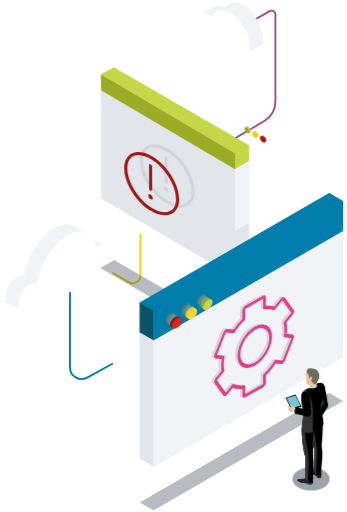
t = 0.00 s
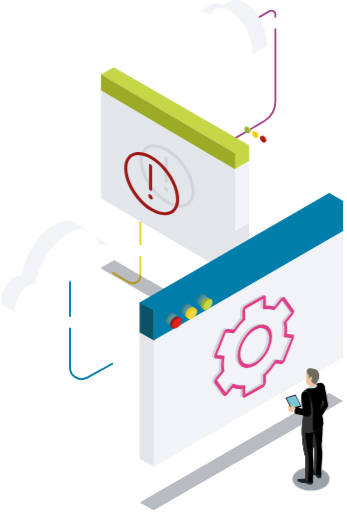
t = 0.35 s
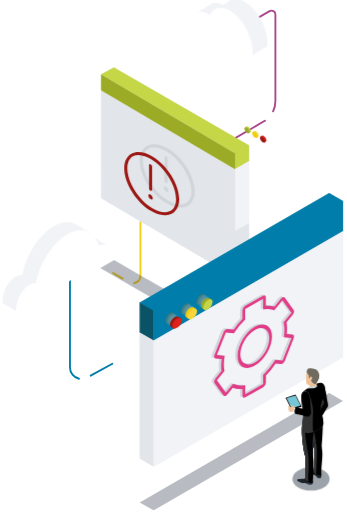
t = 0.64 s
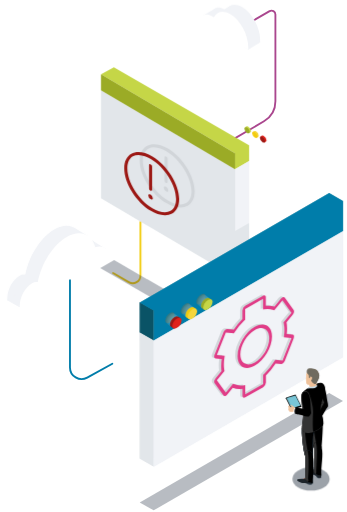
t = 1.00 s
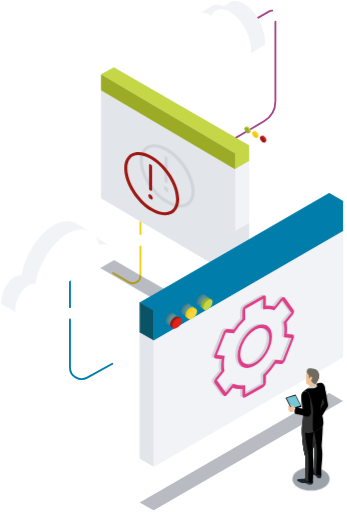
t = 1.37 s
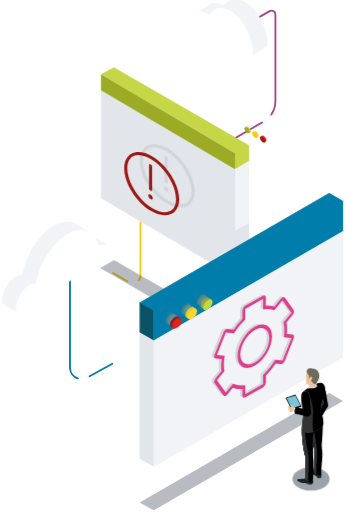
t = 1.70 s

The animated SVG that drew these frames (rendered in a browser with its animation timeline set to each time). Animation: 16 CSS @keyframes rules; one cycle of 2.00 s, repeats indefinitely.

<svg id="el_d91csjsvk" data-name="Layer 1" xmlns="http://www.w3.org/2000/svg" xmlns:xlink="http://www.w3.org/1999/xlink" viewBox="0 0 280 413"><style>@-webkit-keyframes kf_el_IDphu1tzCu_an_ZAOkDeJMO{0%{-webkit-transform: translate(47.33499884605408px, 215.16950225830078px) scale(1, 1) translate(-47.33499884605408px, -215.16950225830078px);transform: translate(47.33499884605408px, 215.16950225830078px) scale(1, 1) translate(-47.33499884605408px, -215.16950225830078px);}23.33%{-webkit-transform: translate(47.33499884605408px, 215.16950225830078px) scale(1.1, 1.1) translate(-47.33499884605408px, -215.16950225830078px);transform: translate(47.33499884605408px, 215.16950225830078px) scale(1.1, 1.1) translate(-47.33499884605408px, -215.16950225830078px);}48.33%{-webkit-transform: translate(47.33499884605408px, 215.16950225830078px) scale(0.95, 0.95) translate(-47.33499884605408px, -215.16950225830078px);transform: translate(47.33499884605408px, 215.16950225830078px) scale(0.95, 0.95) translate(-47.33499884605408px, -215.16950225830078px);}73.33%{-webkit-transform: translate(47.33499884605408px, 215.16950225830078px) scale(1.1, 1.1) translate(-47.33499884605408px, -215.16950225830078px);transform: translate(47.33499884605408px, 215.16950225830078px) scale(1.1, 1.1) translate(-47.33499884605408px, -215.16950225830078px);}100%{-webkit-transform: translate(47.33499884605408px, 215.16950225830078px) scale(1, 1) translate(-47.33499884605408px, -215.16950225830078px);transform: translate(47.33499884605408px, 215.16950225830078px) scale(1, 1) translate(-47.33499884605408px, -215.16950225830078px);}}@keyframes kf_el_IDphu1tzCu_an_ZAOkDeJMO{0%{-webkit-transform: translate(47.33499884605408px, 215.16950225830078px) scale(1, 1) translate(-47.33499884605408px, -215.16950225830078px);transform: translate(47.33499884605408px, 215.16950225830078px) scale(1, 1) translate(-47.33499884605408px, -215.16950225830078px);}23.33%{-webkit-transform: translate(47.33499884605408px, 215.16950225830078px) scale(1.1, 1.1) translate(-47.33499884605408px, -215.16950225830078px);transform: translate(47.33499884605408px, 215.16950225830078px) scale(1.1, 1.1) translate(-47.33499884605408px, -215.16950225830078px);}48.33%{-webkit-transform: translate(47.33499884605408px, 215.16950225830078px) scale(0.95, 0.95) translate(-47.33499884605408px, -215.16950225830078px);transform: translate(47.33499884605408px, 215.16950225830078px) scale(0.95, 0.95) translate(-47.33499884605408px, -215.16950225830078px);}73.33%{-webkit-transform: translate(47.33499884605408px, 215.16950225830078px) scale(1.1, 1.1) translate(-47.33499884605408px, -215.16950225830078px);transform: translate(47.33499884605408px, 215.16950225830078px) scale(1.1, 1.1) translate(-47.33499884605408px, -215.16950225830078px);}100%{-webkit-transform: translate(47.33499884605408px, 215.16950225830078px) scale(1, 1) translate(-47.33499884605408px, -215.16950225830078px);transform: translate(47.33499884605408px, 215.16950225830078px) scale(1, 1) translate(-47.33499884605408px, -215.16950225830078px);}}@-webkit-keyframes kf_el_Jnzlhq8z3c_an_ZgqFo_p0R{0%{-webkit-transform: translate(185.39900970458984px, 21.820752143859863px) scale(1, 1) translate(-185.39900970458984px, -21.820752143859863px);transform: translate(185.39900970458984px, 21.820752143859863px) scale(1, 1) translate(-185.39900970458984px, -21.820752143859863px);}26.67%{-webkit-transform: translate(185.39900970458984px, 21.820752143859863px) scale(1.15, 1.15) translate(-185.39900970458984px, -21.820752143859863px);transform: translate(185.39900970458984px, 21.820752143859863px) scale(1.15, 1.15) translate(-185.39900970458984px, -21.820752143859863px);}53.33%{-webkit-transform: translate(185.39900970458984px, 21.820752143859863px) scale(0.9, 0.9) translate(-185.39900970458984px, -21.820752143859863px);transform: translate(185.39900970458984px, 21.820752143859863px) scale(0.9, 0.9) translate(-185.39900970458984px, -21.820752143859863px);}80%{-webkit-transform: translate(185.39900970458984px, 21.820752143859863px) scale(1.15, 1.15) translate(-185.39900970458984px, -21.820752143859863px);transform: translate(185.39900970458984px, 21.820752143859863px) scale(1.15, 1.15) translate(-185.39900970458984px, -21.820752143859863px);}100%{-webkit-transform: translate(185.39900970458984px, 21.820752143859863px) scale(1, 1) translate(-185.39900970458984px, -21.820752143859863px);transform: translate(185.39900970458984px, 21.820752143859863px) scale(1, 1) translate(-185.39900970458984px, -21.820752143859863px);}}@keyframes kf_el_Jnzlhq8z3c_an_ZgqFo_p0R{0%{-webkit-transform: translate(185.39900970458984px, 21.820752143859863px) scale(1, 1) translate(-185.39900970458984px, -21.820752143859863px);transform: translate(185.39900970458984px, 21.820752143859863px) scale(1, 1) translate(-185.39900970458984px, -21.820752143859863px);}26.67%{-webkit-transform: translate(185.39900970458984px, 21.820752143859863px) scale(1.15, 1.15) translate(-185.39900970458984px, -21.820752143859863px);transform: translate(185.39900970458984px, 21.820752143859863px) scale(1.15, 1.15) translate(-185.39900970458984px, -21.820752143859863px);}53.33%{-webkit-transform: translate(185.39900970458984px, 21.820752143859863px) scale(0.9, 0.9) translate(-185.39900970458984px, -21.820752143859863px);transform: translate(185.39900970458984px, 21.820752143859863px) scale(0.9, 0.9) translate(-185.39900970458984px, -21.820752143859863px);}80%{-webkit-transform: translate(185.39900970458984px, 21.820752143859863px) scale(1.15, 1.15) translate(-185.39900970458984px, -21.820752143859863px);transform: translate(185.39900970458984px, 21.820752143859863px) scale(1.15, 1.15) translate(-185.39900970458984px, -21.820752143859863px);}100%{-webkit-transform: translate(185.39900970458984px, 21.820752143859863px) scale(1, 1) translate(-185.39900970458984px, -21.820752143859863px);transform: translate(185.39900970458984px, 21.820752143859863px) scale(1, 1) translate(-185.39900970458984px, -21.820752143859863px);}}@-webkit-keyframes kf_el_9WPas5xQF2_an_E23ewH97Jm{0%{stroke-dasharray: 112.9, 10;}100%{stroke-dasharray: 112.9, 10;}}@keyframes kf_el_9WPas5xQF2_an_E23ewH97Jm{0%{stroke-dasharray: 112.9, 10;}100%{stroke-dasharray: 112.9, 10;}}@-webkit-keyframes kf_el_9WPas5xQF2_an_YXnOOiQga{0%{stroke-dashoffset: 112.9;}50%{stroke-dashoffset: 0;}100%{stroke-dashoffset: -112.9;}}@keyframes kf_el_9WPas5xQF2_an_YXnOOiQga{0%{stroke-dashoffset: 112.9;}50%{stroke-dashoffset: 0;}100%{stroke-dashoffset: -112.9;}}@-webkit-keyframes kf_el_2SGf0IDbcdg_an_TOg1XUmrDb{0%{stroke-dasharray: 70.94, 10;}100%{stroke-dasharray: 70.94, 10;}}@keyframes kf_el_2SGf0IDbcdg_an_TOg1XUmrDb{0%{stroke-dasharray: 70.94, 10;}100%{stroke-dasharray: 70.94, 10;}}@-webkit-keyframes kf_el_2SGf0IDbcdg_an_SYvPDXMti{0%{stroke-dashoffset: -70.94;}50%{stroke-dashoffset: 0;}100%{stroke-dashoffset: 70.94;}}@keyframes kf_el_2SGf0IDbcdg_an_SYvPDXMti{0%{stroke-dashoffset: -70.94;}50%{stroke-dashoffset: 0;}100%{stroke-dashoffset: 70.94;}}@-webkit-keyframes kf_el_WRhbFKUkyU_an_ZCuptN8evm{0%{stroke-dasharray: 160.65, 10;}100%{stroke-dasharray: 160.65, 10;}}@keyframes kf_el_WRhbFKUkyU_an_ZCuptN8evm{0%{stroke-dasharray: 160.65, 10;}100%{stroke-dasharray: 160.65, 10;}}@-webkit-keyframes kf_el_WRhbFKUkyU_an_B5VuCFKQe{0%{stroke-dashoffset: 160.65;}50%{stroke-dashoffset: 0;}100%{stroke-dashoffset: -160.65;}}@keyframes kf_el_WRhbFKUkyU_an_B5VuCFKQe{0%{stroke-dashoffset: 160.65;}50%{stroke-dashoffset: 0;}100%{stroke-dashoffset: -160.65;}}#el_d91csjsvk *{-webkit-animation-duration: 2s;animation-duration: 2s;-webkit-animation-iteration-count: infinite;animation-iteration-count: infinite;-webkit-animation-timing-function: cubic-bezier(0, 0, 1, 1);animation-timing-function: cubic-bezier(0, 0, 1, 1);}#el_XnBUA4w0j8{fill: none;stroke: #fff;stroke-opacity: 0.25;stroke-width: 1.5px;}#el_WRhbFKUkyU{fill: none;stroke: #aa468e;stroke-linecap: round;stroke-width: 1.5px;-webkit-animation-fill-mode: backwards, backwards;animation-fill-mode: backwards, backwards;stroke-dashoffset: 160.65;-webkit-animation-name: kf_el_WRhbFKUkyU_an_B5VuCFKQe, kf_el_WRhbFKUkyU_an_ZCuptN8evm;animation-name: kf_el_WRhbFKUkyU_an_B5VuCFKQe, kf_el_WRhbFKUkyU_an_ZCuptN8evm;-webkit-animation-timing-function: cubic-bezier(0.42, 0, 0.58, 1), cubic-bezier(0, 0, 1, 1);animation-timing-function: cubic-bezier(0.42, 0, 0.58, 1), cubic-bezier(0, 0, 1, 1);stroke-dasharray: 160.65, 10;}#el_avyYnonKdU{fill: #263243;fill-opacity: 0.6499999761581421;opacity: 0.5;isolation: isolate;}#el_9WPas5xQF2{fill: none;stroke: #007daa;stroke-linecap: round;stroke-width: 1.5px;-webkit-animation-fill-mode: backwards, backwards;animation-fill-mode: backwards, backwards;stroke-dashoffset: 112.9;-webkit-animation-name: kf_el_9WPas5xQF2_an_YXnOOiQga, kf_el_9WPas5xQF2_an_E23ewH97Jm;animation-name: kf_el_9WPas5xQF2_an_YXnOOiQga, kf_el_9WPas5xQF2_an_E23ewH97Jm;-webkit-animation-timing-function: cubic-bezier(0.42, 0, 0.58, 1), cubic-bezier(0, 0, 1, 1);animation-timing-function: cubic-bezier(0.42, 0, 0.58, 1), cubic-bezier(0, 0, 1, 1);stroke-dasharray: 112.9, 10;}#el_YNPHii8Rp2{fill: #f1f3f7;}#el_97SwEaGOOh{fill: #f1f3f7;}#el_oV72l-xmmh{fill: #f1f3f7;}#el_vw7twBQ-K6{fill: #fff;}#el_uDzJFunI-a{fill: #f1f3f7;}#el_Pk_1o45QQZ{fill: #f1f3f7;}#el_l5YQLlJ8QP{fill: #f1f3f7;}#el_dYZq7ORkoO{fill: #f1f3f7;}#el_Z-GdGDtN8j{fill: #fff;}#el_4SzGSBBk7K4{fill: #263243;fill-opacity: 0.6499999761581421;opacity: 0.699999988079071;isolation: isolate;}#el_2SGf0IDbcdg{fill: none;stroke: #f3cc0d;stroke-linecap: round;stroke-width: 1.5px;-webkit-animation-fill-mode: backwards, backwards;animation-fill-mode: backwards, backwards;stroke-dashoffset: -70.94;-webkit-animation-name: kf_el_2SGf0IDbcdg_an_SYvPDXMti, kf_el_2SGf0IDbcdg_an_TOg1XUmrDb;animation-name: kf_el_2SGf0IDbcdg_an_SYvPDXMti, kf_el_2SGf0IDbcdg_an_TOg1XUmrDb;-webkit-animation-timing-function: cubic-bezier(0.42, 0, 0.58, 1), cubic-bezier(0, 0, 1, 1);animation-timing-function: cubic-bezier(0.42, 0, 0.58, 1), cubic-bezier(0, 0, 1, 1);stroke-dasharray: 70.94, 10;}#el_NPvpG8RMO8H{fill: #263243;fill-opacity: 0.6499999761581421;opacity: 0.5;isolation: isolate;}#el_SVVa7_O0MuX{fill: #e0221c;}#el_ur0Lck2sSlp{fill: #9c1814;}#el_28nxsUEfBoT{fill: #f5d63d;}#el__Gpei0meJ9u{fill: #f3cc0d;}#el_RKVaFwsByop{fill: #c5d647;}#el_Rh8fbN5-iVa{fill: #9bab26;}#el_a4Megdy9d9Q{fill: #e2e6ea;}#el_kJd6iletFV2{fill: #c5d647;}#el_gxA8wcyO7nT{fill: #9bab26;}#el_PiTIalmANVs{fill: #f1f3f7;}#el_KLiXiV6bJm2{fill: #e2e6ea;}#el_NoLePumzH7K{fill: #d1d5d9;}#el_6h8sBtzk1iJ{fill: #d1d5d9;}#el_9Wm1cWcnj61{fill: #9c1814;}#el_M1ktjhn4voL{fill: #9c1814;}#el_QJ6tHtPOb6W{fill: #367a84;}#el_LDniY7YwaDp{fill: #e2e6ea;}#el__aFX9xmhRKG{fill: #459ba8;}#el_P5IslGQHvG9{fill: #f1f3f7;}#el_UzI_I80CJsZ{fill: #0a5366;}#el_cqXl9M5gKUl{fill: #e2e6ea;}#el_sYZYQqX4cmU{fill: #007daa;}#el_GeiTmlsnVv-{fill: #f1f3f7;}#el__5arYeMZ8v8{fill: #367a84;}#el_l_JUi7wvABX{fill: url(#radial-gradient);}#el_PZiuTyCpcVe{fill: #9c1814;}#el_Mxe_iuQ529y{fill: #e0221c;}#el_OSAXYWjwVgc{fill: #367a84;}#el_40h4Zv5p6MI{fill: url(#radial-gradient-2);}#el_2ebZzQb1AlQ{fill: #f3cc0d;}#el_KkGSgGWf4N0{fill: #f5d63d;}#el_jOrUxwRbXwV{fill: #367a84;}#el_rkXzWhk5fJz{fill: url(#radial-gradient-3);}#el_WW4RTSBnE_E{fill: #9bab26;}#el_fVXw6GU7HW8{fill: #c5d647;}#el_aMLc28FWaXM{fill: #efc29b;fill-rule: evenodd;}#el_9P250nXRqQW{fill: #efc29b;fill-rule: evenodd;}#el_-5J-YPv2mUK{fill: #78c5d6;}#el_GWbwo0pJBwN{fill: #efc29b;fill-rule: evenodd;}#el_MLT_C6s8u8k{fill: #efc29b;fill-rule: evenodd;}#el_ewAQrkpQ6Mw{fill: #efc29b;fill-rule: evenodd;}#el_qN_SuyX066J{fill: #efc29b;fill-rule: evenodd;}#el_tb1QO3-LUCe{fill: #efc29b;fill-rule: evenodd;}#el_SJTtRG086Gr{fill: #efc29b;fill-rule: evenodd;}#el_JgO7vAHOJVU{fill: #efc29b;fill-rule: evenodd;}#el_Wlb-_bLPgzn{fill: #efc29b;fill-rule: evenodd;}#el_yu4EGYEFznA{fill: #efc29b;fill-rule: evenodd;}#el_34kcs70xlqd{fill: #efc29b;fill-rule: evenodd;}#el_WPsvMcsAkTl{fill: #efc29b;fill-rule: evenodd;}#el_t6hTXUJ_h8o{fill: #efc29b;fill-rule: evenodd;}#el_dgQirW0DZiN{fill: #efc29b;fill-rule: evenodd;}#el_JcMNTWdq0uC{fill: #efc29b;fill-rule: evenodd;}#el_3Pxr24_CLwR{fill: #efc29b;fill-rule: evenodd;}#el_uOHttz9aMVo{fill: #efc29b;fill-rule: evenodd;}#el_DCSR_C8mXdF{fill-rule: evenodd;}#el_DummibH7Yg7{fill: #333;fill-rule: evenodd;}#el_sgrgBugwFTI{fill-rule: evenodd;}#el_uiy4KbU583o{fill: #333;fill-rule: evenodd;}#el_RNuD56ReYUo{fill: #36444f;fill-rule: evenodd;}#el_PBTGGmRlCsB{fill: none;stroke: #1f1f21;}#el_HCQokeoY7UF{fill: #ff5817;fill-rule: evenodd;}#el_7LNJSpEIBBA{fill: #1c2329;fill-rule: evenodd;}#el_U_nxPxheYFT{fill: #36444f;fill-rule: evenodd;}#el_t_bSNVb5wcR{fill: none;stroke: #1f1f21;}#el_qYoeEGKRAQa{fill: #ff5817;fill-rule: evenodd;}#el_Uhw6PRaGHNL{fill: #1c2329;fill-rule: evenodd;}#el_FWqwITnWYWG{fill-rule: evenodd;}#el_Fsh1YmHtLRl{fill: #333;fill-rule: evenodd;}#el_tS-mtvvfULY{fill-rule: evenodd;}#el_ytLAYjIjOHg{fill: #333;fill-rule: evenodd;}#el_mmIfatpDkDT{fill: #283e4f;fill-rule: evenodd;}#el_XIpcbUiT4lF{fill: #283e4f;fill-rule: evenodd;}#el_s2nkG6adaIo{fill-rule: evenodd;}#el_SMRIhCtp0jk{fill: #333;fill-rule: evenodd;}#el_Q3dAnrECfmq{fill: #283e4f;fill-rule: evenodd;}#el_Vx5pkkmhsQJ{fill-rule: evenodd;}#el_F1ACVIG7EKy{fill: #333;fill-rule: evenodd;}#el_3PKqtx8UwEU{fill: #283e4f;fill-rule: evenodd;}#el_fL9GjuH1cXN{fill: none;stroke: #000;}#el_J9lZ_shqZZa{fill: #333;fill-rule: evenodd;}#el_4bCSZhnHVl7{fill-rule: evenodd;}#el_V2Zt3K9HdB9{fill: #333;fill-rule: evenodd;}#el_2xNiS1SSmvE{fill: #efc29b;fill-rule: evenodd;}#el_XQUDSpfHImk{fill: #efc29b;fill-rule: evenodd;}#el_0Xspfa14nbp{fill: #efc29b;fill-rule: evenodd;}#el__TBt-_nlcY0{fill: #efc29b;fill-rule: evenodd;}#el_gLuUJCduQoL{fill: #706b5f;fill-rule: evenodd;}#el_Ko38J66pDp2{fill: #c3d9e6;fill-rule: evenodd;}#el_Am2JOZzf8Mh{fill-rule: evenodd;}#el_w9ovxqttmLc{fill: #efc29b;fill-rule: evenodd;}#el_vYxBY6QtHbJ{fill: #efc29b;fill-rule: evenodd;}#el_GcBzQP388Z7{fill: #706b5f;fill-rule: evenodd;}#el_IkMEiLk6_bn{fill: #706b5f;fill-rule: evenodd;}#el_nkhx0HbX76N{fill: #706b5f;fill-rule: evenodd;}#el_4JbYzyZhU7w{fill-rule: evenodd;}#el_T68bnJUPiKM{fill: #fff;fill-rule: evenodd;}#el_3msZyYHdkbr{fill-rule: evenodd;}#el_l-ekJrIHpD1{fill: #d1d5d9;}#el_pn6kcS0nVz2{fill: #e13c87;}#el_pn6kcS0nVz2_an_Pmkec68_k{-webkit-transform: translate(205.04481506347656px, 279.5478057861328px) rotate(540deg) translate(-205.04481506347656px, -279.5478057861328px);transform: translate(205.04481506347656px, 279.5478057861328px) rotate(540deg) translate(-205.04481506347656px, -279.5478057861328px);}#el_Jnzlhq8z3c_an_ZgqFo_p0R{-webkit-animation-fill-mode: backwards;animation-fill-mode: backwards;-webkit-transform: translate(185.39900970458984px, 21.820752143859863px) scale(1, 1) translate(-185.39900970458984px, -21.820752143859863px);transform: translate(185.39900970458984px, 21.820752143859863px) scale(1, 1) translate(-185.39900970458984px, -21.820752143859863px);-webkit-animation-name: kf_el_Jnzlhq8z3c_an_ZgqFo_p0R;animation-name: kf_el_Jnzlhq8z3c_an_ZgqFo_p0R;-webkit-animation-timing-function: cubic-bezier(0.42, 0, 0.58, 1);animation-timing-function: cubic-bezier(0.42, 0, 0.58, 1);}#el_IDphu1tzCu_an_ZAOkDeJMO{-webkit-animation-fill-mode: backwards;animation-fill-mode: backwards;-webkit-transform: translate(47.33499884605408px, 215.16950225830078px) scale(1, 1) translate(-47.33499884605408px, -215.16950225830078px);transform: translate(47.33499884605408px, 215.16950225830078px) scale(1, 1) translate(-47.33499884605408px, -215.16950225830078px);-webkit-animation-name: kf_el_IDphu1tzCu_an_ZAOkDeJMO;animation-name: kf_el_IDphu1tzCu_an_ZAOkDeJMO;-webkit-animation-timing-function: cubic-bezier(0, 0, 1, 1);animation-timing-function: cubic-bezier(0, 0, 1, 1);}</style>
  <defs>
    <radialGradient id="radial-gradient" cx="-1612.43" cy="-193.36" r="0.55" gradientTransform="translate(-1992.52 26122.78) rotate(87.88) scale(15.98)" gradientUnits="userSpaceOnUse">
      <stop offset="0" stop-color="#fff" stop-opacity="0.45"/>
      <stop offset="1" stop-color="#fff" stop-opacity="0"/>
    </radialGradient>
    <radialGradient id="radial-gradient-2" cx="-1612.17" cy="-192.88" r="0.55" gradientTransform="translate(-1972.52 26110.78) rotate(87.88) scale(15.98)" xlink:href="#radial-gradient"/>
    <radialGradient id="radial-gradient-3" cx="-1611.9" cy="-192.4" r="0.55" gradientTransform="translate(-1952.52 26098.78) rotate(87.88) scale(15.98)" xlink:href="#radial-gradient"/>
  </defs>
  <title>software-defined-application-services-cloud-cleaned</title>
  <path id="el_XnBUA4w0j8" d="M249.09,382.7,45.34,266.89a12.5,12.5,0,0,1,0-21.67L140.58,191"/>
  <path id="el_WRhbFKUkyU" d="M189.05,25.35l28.5-16.44a3.12,3.12,0,0,1,4.68,2.71v70A18.74,18.74,0,0,1,213,97.81l-27.37,16"/>
  <polygon id="el_avyYnonKdU" points="276.77 323.43 265.62 317.04 112.75 405.36 124.01 411.75 276.77 323.43"/>
  <path id="el_9WPas5xQF2" d="M56.46,226.09V296.4a9.38,9.38,0,0,0,13.92,8.2l20.27-11.14"/>
  <g id="el_Jnzlhq8z3c_an_ZgqFo_p0R" data-animator-group="true" data-animator-type="2"><g id="el_Jnzlhq8z3c">
    <path id="el_YNPHii8Rp2" d="M212.33,35.6,169,10.58c1.15-5.77,5.76-7.92,11.25-4.73a13.77,13.77,0,0,1,1.57,1c2.59-5.24,8.13-6.7,14.5-3,8.88,5.13,16.07,18.27,16.07,29.33A23.88,23.88,0,0,1,212.33,35.6Z"/>
    <polygon points="177.79 7.66 185.38 3.08 187.17 11.1 177.79 11.1 177.79 7.66" id="el_97SwEaGOOh"/>
    <polygon points="172.68 5.01 212.25 35.47 201.7 41.83 161.62 11.54 172.68 5.01" id="el_oV72l-xmmh"/>
    <path d="M201.7,41.85l-43.3-25c1.16-5.78,5.77-7.93,11.26-4.74a15.24,15.24,0,0,1,1.57,1c2.59-5.24,8.13-6.7,14.5-3,8.87,5.13,16.07,18.26,16.07,29.32C201.8,40.26,201.77,41.06,201.7,41.85Z" id="el_vw7twBQ-K6"/>
  </g></g>
  <g id="el_IDphu1tzCu_an_ZAOkDeJMO" data-animator-group="true" data-animator-type="2"><g id="el_IDphu1tzCu" data-name="cloud">
    <polygon points="7.81 235.73 22.03 233.59 14.77 249.43 3.93 243.24 7.81 235.73" id="el_uDzJFunI-a"/>
    <polygon points="48.33 186.57 60.8 182.57 71.89 189.31 60.23 195.97 48.33 186.57" id="el_Pk_1o45QQZ"/>
    <polygon points="63.34 197.21 75.81 193.2 86.91 199.94 75.24 206.6 63.34 197.21" id="el_l5YQLlJ8QP"/>
    <path d="M4.22,243.37a14.68,14.68,0,0,1-.12-1.87c0-7.12,4.51-15.48,10.07-18.68a7.63,7.63,0,0,1,5.16-1.14c2.86-15.4,12.67-31.18,24.32-37.86,11.26-6.47,20.77-2.5,24,8.68,6-2,10.84.86,12.64,7.16Z" id="el_dYZq7ORkoO"/>
    <path d="M14.67,249.63a16.79,16.79,0,0,1-.11-1.88c0-7.12,4.51-15.48,10.07-18.67a7.54,7.54,0,0,1,5.15-1.15c2.87-15.4,12.67-31.17,24.32-37.85,11.26-6.47,20.77-2.51,24,8.67,6-2,10.83.86,12.64,7.17Z" id="el_Z-GdGDtN8j"/>
  </g></g>
  <ellipse id="el_4SzGSBBk7K4" cx="250.97" cy="386.46" rx="15.01" ry="9.38"/>
  <path id="el_2SGf0IDbcdg" d="M91.27,220.2l12.65,7.4a6.25,6.25,0,0,0,9.41-5.4V179.05"/>
  <polygon id="el_NPvpG8RMO8H" data-name="shadow" points="196.15 269.94 184.99 276.34 80.85 216.2 92.11 209.81 196.15 269.94"/>
  <g id="el_gc2STq0dzKf">
    <g id="el_6NvMcy9_O4v">
      <path id="el_SVVa7_O0MuX" d="M214.54,114.16a1.19,1.19,0,0,0,.51-1.09,4.53,4.53,0,0,0-2.15-3.41c-.75-.45-1.42-.46-1.8-.09l-1,.67.78,1.09a4.94,4.94,0,0,0,1.83,2.5l.76,1Z"/>
      <path id="el_ur0Lck2sSlp" d="M211.83,114.66a4.53,4.53,0,0,1-2.14-3.39c0-1.18,1-1.57,2.14-.87a4.56,4.56,0,0,1,2.15,3.42C214,115,213,115.36,211.83,114.66Z"/>
    </g>
    <path d="M208.28,110.41a1.15,1.15,0,0,0,.51-1.09,4.52,4.52,0,0,0-2.14-3.41c-.76-.45-1.43-.46-1.81-.09l-1,.67.79,1.09a4.87,4.87,0,0,0,1.83,2.5l.76,1Z" id="el_28nxsUEfBoT"/>
    <path d="M205.58,110.91a4.59,4.59,0,0,1-2.15-3.39c0-1.18,1-1.57,2.15-.87a4.53,4.53,0,0,1,2.14,3.42C207.72,111.22,206.76,111.61,205.58,110.91Z" id="el__Gpei0meJ9u"/>
    <path d="M202,106.66a1.17,1.17,0,0,0,.51-1.09,4.5,4.5,0,0,0-2.14-3.41c-.76-.46-1.43-.46-1.81-.09l-1,.67.79,1.09a5,5,0,0,0,1.82,2.5l.76,1Z" id="el_RKVaFwsByop"/>
    <path d="M199.33,107.16a4.54,4.54,0,0,1-2.15-3.39c0-1.18,1-1.57,2.15-.87a4.54,4.54,0,0,1,2.14,3.41C201.47,107.47,200.51,107.86,199.33,107.16Z" id="el_Rh8fbN5-iVa"/>
    <polygon points="81.48 72.65 189.84 136.28 189.84 223.59 81.48 159.97 81.48 72.65" id="el_a4Megdy9d9Q"/>
    <polygon points="200.98 117.05 91.87 54.3 81.47 59.77 189.68 123.56 189.68 136.47 200.98 129.95 200.98 117.05" id="el_kJd6iletFV2"/>
    <polygon points="81.48 59.77 189.68 123.56 189.68 136.47 81.48 72.67 81.48 59.77" id="el_gxA8wcyO7nT"/>
    <polygon points="200.98 129.9 189.68 136.4 189.68 223.5 200.98 217 200.98 129.9" id="el_PiTIalmANVs"/>
    <polygon points="200.98 179.93 189.68 186.43 189.68 223.5 200.98 217 200.98 179.93" id="el_KLiXiV6bJm2"/>
  </g>
  <g id="el_0rsv_8GwIEH">
    <g id="el_po6S-psv295">
      <path d="M145.57,167.41a22.69,22.69,0,0,1-11.3-3.58c-11.87-7.06-21.52-22.5-21.52-34.42,0-5.47,2-9.63,5.68-11.71,4.38-2.49,10.62-1.7,17.12,2.16h0c11.86,7.07,21.52,22.5,21.52,34.39,0,5.47-2,9.63-5.69,11.72A11.64,11.64,0,0,1,145.57,167.41Zm-21.34-48.65a9.1,9.1,0,0,0-4.57,1.12c-2.84,1.62-4.41,5-4.41,9.53,0,11.14,9.11,25.61,20.3,32.27,5.69,3.38,11,4.15,14.59,2.11,2.85-1.62,4.42-5,4.42-9.54,0-11.11-9.1-25.57-20.29-32.24A20.3,20.3,0,0,0,124.23,118.76Z" id="el_NoLePumzH7K"/>
      <path d="M134,150.67a3.87,3.87,0,0,1,1.83,2.91c0,1-.82,1.33-1.83.73a3.82,3.82,0,0,1-1.83-2.89C132.14,150.39,133,150.05,134,150.67Zm-.3-24.54.56.28a1.87,1.87,0,0,1,1,1.67v18.71a.85.85,0,0,1-.85.87h0a.77.77,0,0,1-.39-.11l-.21-.11a1.88,1.88,0,0,1-1-1.67v-19.1a.63.63,0,0,1,.63-.62.55.55,0,0,1,.28.06Z" id="el_6h8sBtzk1iJ"/>
    </g>
    <g id="el_h6BBRl6Z2Jy">
      <path d="M133.06,173.66a22.69,22.69,0,0,1-11.3-3.58c-11.86-7.06-21.52-22.49-21.52-34.42,0-5.46,2-9.62,5.68-11.7,4.38-2.49,10.62-1.71,17.12,2.16h0c11.87,7.07,21.52,22.49,21.52,34.39,0,5.47-2,9.63-5.69,11.71A11.64,11.64,0,0,1,133.06,173.66ZM111.73,125a9.24,9.24,0,0,0-4.58,1.11c-2.84,1.62-4.41,5-4.41,9.53,0,11.14,9.11,25.62,20.3,32.27,5.69,3.38,11,4.16,14.59,2.12,2.86-1.62,4.43-5,4.43-9.54,0-11.11-9.11-25.58-20.3-32.24A20.27,20.27,0,0,0,111.73,125Z" id="el_9Wm1cWcnj61"/>
    </g>
    <path id="el_M1ktjhn4voL" d="M121.46,156.93a3.85,3.85,0,0,1,1.83,2.9c0,1-.82,1.33-1.83.74a3.85,3.85,0,0,1-1.83-2.9C119.63,156.65,120.45,156.3,121.46,156.93Zm-.3-24.55.56.28a1.9,1.9,0,0,1,1,1.68v18.71a.86.86,0,0,1-.86.86h0a.73.73,0,0,1-.38-.11l-.22-.1a1.91,1.91,0,0,1-1-1.68V132.93a.63.63,0,0,1,.63-.63.67.67,0,0,1,.28.06Z"/>
  </g>
  <g id="el_z4fSiWZtJWv">
    <g id="el_L7B5WJ1ImDS">
      <polygon points="112.75 243.86 124.01 250.25 124.01 274.64 112.75 268.25 112.75 243.86" id="el_QJ6tHtPOb6W"/>
      <polygon points="112.75 268.25 124.01 274.64 124.01 376.28 112.75 369.88 112.75 268.25" id="el_LDniY7YwaDp"/>
      <polygon points="276.77 162.08 265.62 155.68 112.75 244 124.01 250.4 124.01 274.79 276.77 186.47 276.77 162.08" id="el__aFX9xmhRKG"/>
      <polygon points="276.77 186.32 124.01 274.64 124.01 376.47 276.77 288.15 276.77 186.32" id="el_P5IslGQHvG9"/>
    </g>
    <polygon points="112.75 243.86 124.01 250.25 124.01 274.64 112.75 268.25 112.75 243.86" id="el_UzI_I80CJsZ"/>
    <polygon points="112.75 268.25 124.01 274.64 124.01 376.28 112.75 369.88 112.75 268.25" id="el_cqXl9M5gKUl"/>
    <polygon points="276.77 162.08 265.62 155.68 112.75 244 124.01 250.4 124.01 274.79 276.77 186.47 276.77 162.08" id="el_sYZYQqX4cmU"/>
    <polygon points="276.77 186.32 124.01 274.64 124.01 376.47 276.77 288.15 276.77 186.32" id="el_GeiTmlsnVv-"/>
    <path d="M137.14,260.12a8,8,0,0,0,3.75-6c0-2.07-1.68-2.75-3.75-1.52a8,8,0,0,0-3.75,6C133.39,260.67,135.07,261.37,137.14,260.12Z" id="el__5arYeMZ8v8"/>
    <path d="M134.91,261.11a2.06,2.06,0,0,1-.9-1.88,8,8,0,0,1,3.76-6c1.35-.81,2.53-.8,3.19-.12l3,2.44-5.92,8.1Z" id="el_l_JUi7wvABX"/>
    <path d="M138,263.61a2,2,0,0,1-.9-1.87,8,8,0,0,1,3.75-6c1.34-.79,2.5-.8,3.17-.15l1.76,1.17-1.39,1.88a8.56,8.56,0,0,1-3.19,4.38l-1.34,1.84Z" id="el_PZiuTyCpcVe"/>
    <path d="M142.77,264.5a8,8,0,0,0,3.75-6c0-2.07-1.68-2.76-3.75-1.52a7.93,7.93,0,0,0-3.75,6C139,265,140.7,265.75,142.77,264.5Z" id="el_Mxe_iuQ529y"/>
    <path d="M149.65,252.62a8,8,0,0,0,3.75-6c0-2.07-1.68-2.76-3.75-1.53a8,8,0,0,0-3.75,6C145.9,253.16,147.58,253.87,149.65,252.62Z" id="el_OSAXYWjwVgc"/>
    <path d="M147.42,253.61a2.07,2.07,0,0,1-.9-1.88,8,8,0,0,1,3.75-6c1.36-.8,2.54-.79,3.2-.11l3.05,2.44-5.92,8.1Z" id="el_40h4Zv5p6MI"/>
    <path d="M150.55,256.11a2,2,0,0,1-.9-1.88,8,8,0,0,1,3.75-6c1.33-.79,2.5-.79,3.17-.14l1.75,1.17-1.38,1.87a8.52,8.52,0,0,1-3.19,4.38l-1.34,1.84Z" id="el_2ebZzQb1AlQ"/>
    <path d="M155.28,257c2.07-1.26,3.75-3.91,3.75-6s-1.68-2.76-3.75-1.53a8,8,0,0,0-3.75,6C151.53,257.54,153.21,258.25,155.28,257Z" id="el_KkGSgGWf4N0"/>
    <path d="M162.16,245.11a8,8,0,0,0,3.75-6c0-2.07-1.68-2.75-3.75-1.52a8,8,0,0,0-3.76,6C158.4,245.66,160.09,246.36,162.16,245.11Z" id="el_jOrUxwRbXwV"/>
    <path d="M159.92,246.1a2.07,2.07,0,0,1-.89-1.88,7.93,7.93,0,0,1,3.75-6c1.35-.81,2.54-.8,3.2-.12l3,2.44-5.91,8.1Z" id="el_rkXzWhk5fJz"/>
    <path d="M163.06,248.6a2,2,0,0,1-.9-1.87,8,8,0,0,1,3.75-6c1.33-.79,2.5-.8,3.16-.15l1.76,1.17-1.39,1.88a8.5,8.5,0,0,1-3.19,4.38l-1.33,1.84Z" id="el_WW4RTSBnE_E"/>
    <path d="M167.79,249.49a8,8,0,0,0,3.75-6c0-2.07-1.68-2.76-3.75-1.52a8,8,0,0,0-3.76,6C164,250,165.72,250.74,167.79,249.49Z" id="el_fVXw6GU7HW8"/>
  </g>
  <g id="el_dvdK_T6zrT1">
    <path id="el_aMLc28FWaXM" d="M235.44,327.35c0-1.12-3.26-.05-2.78.7.63,1,2.78-.52,2.78-.7"/>
    <path id="el_9P250nXRqQW" d="M235.7,327.55c.17-1.11-3.21-.52-2.85.29.48,1,2.82-.11,2.85-.29"/>
    <polygon points="238.44 318.29 230.88 320.63 230.64 321.27 235.33 330.56 243.46 328.22 238.44 318.29" id="el_iU_66Lwe0pF"/>
    <polygon points="238.38 319 231.23 321.04 235.36 329.27 242.51 327.23 238.38 319" id="el_-5J-YPv2mUK"/>
    <path id="el_GWbwo0pJBwN" d="M245.56,330.5c-2.9-.43-8-.88-9.13-1.48s-1.94-.36-2.31.45c-.18.39.57,1,1.78,1.74a53.81,53.81,0,0,0,5.2,2.62c3,1.34,7.1,2.59,8.71,1.25a1.66,1.66,0,0,0,.52-.73c.86-2.19-1.87-3.44-4.77-3.87"/>
    <path id="el_MLT_C6s8u8k" d="M236.06,331l-.16.2a53.81,53.81,0,0,0,5.2,2.62c3,1.34,7.1,2.59,8.71,1.25.14-.32.22-.52.22-.52a4.84,4.84,0,0,1-3.49.29c-2.28-.49-10.48-3.86-10.48-3.86"/>
    <path id="el_ewAQrkpQ6Mw" d="M233.14,330c-.86.23.62,2.5,1.12,1.94s-1-2-1.12-1.94"/>
    <path id="el_qN_SuyX066J" d="M233.06,330.06a2.84,2.84,0,0,0,1.09,2c-.52.21-1.75-1.67-1.09-2"/>
    <path id="el_tb1QO3-LUCe" d="M233,329.61c-.81.78,2.25,2.35,2.45,1.48.25-1.12-2.32-1.61-2.45-1.48"/>
    <path id="el_SJTtRG086Gr" d="M232.93,329.7a3.65,3.65,0,0,0,2.44,1.54c-.45.55-3-.78-2.44-1.54"/>
    <path id="el_JgO7vAHOJVU" d="M232.89,328.74c-.81.78,2.25,2.35,2.45,1.48.25-1.11-2.32-1.6-2.45-1.48"/>
    <path id="el_Wlb-_bLPgzn" d="M232.83,328.83a3.59,3.59,0,0,0,2.44,1.54c-.45.56-3-.78-2.44-1.54"/>
    <path id="el_yu4EGYEFznA" d="M235.8,328.29a8.14,8.14,0,0,1,1.73.5c.73.44.92,1.77-.12,2-1.3.25-1.6-1.54-1.61-2.47"/>
    <path id="el_34kcs70xlqd" d="M235.79,328.39c-.15-1.43,1.05-.52,1.6-.07s1.14,1.22.5,1.88c-1.31,1.32-2-.91-2.1-1.8"/>
    <path id="el_WPsvMcsAkTl" d="M236.35,327.52l-1.61-1.25c-.33.58.22,1.47.69,1.82s1.67,0,.92-.59"/>
    <path id="el_t6hTXUJ_h8o" d="M234.83,327.07a1,1,0,0,1-.09-.77c-.38.72.48,2,1.11,2a6.48,6.48,0,0,1-1-1.2"/>
    <path id="el_dgQirW0DZiN" d="M232.77,327.54c-.91.65,1.88,2.65,2.21,1.82.41-1.07-2.06-1.92-2.21-1.82"/>
    <path id="el_JcMNTWdq0uC" d="M232.7,327.62a3.59,3.59,0,0,0,2.2,1.87c-.53.49-2.85-1.2-2.2-1.87"/>
    <path id="el_3Pxr24_CLwR" d="M233.91,332c1,.51,2.43.07,3.43-.36a1.78,1.78,0,0,0-.25-3.27,4.06,4.06,0,0,0-2.2.25c-.67.18-.5,0-.7.63-.28.88-.05,1.87-.28,2.77"/>
    <path id="el_uOHttz9aMVo" d="M233.91,332c1.14.57,2.85,0,3.9-.59-.82.07-1.61.37-2.44.39a6.5,6.5,0,0,1-1.46.2"/>
    <g id="el_Q0lA_d9CZr6">
      <path id="el_DCSR_C8mXdF" d="M256.48,318.07c1.25,3.66,3.65,12.29,6.54,11.25s1.29-4.42.94-6.91c-.63-4.42-1.76-13.92-5.5-13.34C256,309.41,255.26,314.41,256.48,318.07Z"/>
    </g>
    <path id="el_DummibH7Yg7" d="M256.48,318.07c.8,2.35,2.08,6.79,3.67,9.38a20.08,20.08,0,0,0,1.22-2.17,1.27,1.27,0,0,0,0-1.25c-.93-1.51-1.71-9.85-2.88-14.94-2.42.38-3.21,5.37-2,9"/>
    <path id="el_sgrgBugwFTI" d="M264.14,328.57c-3.76,6.22-4.35,7.5-6.41,10.07-1,.52-5-1.34-4.76-3,1.25-1.61,4.89-8.86,6.22-10.08s6.45.49,4.95,3"/>
    <path id="el_uiy4KbU583o" d="M257.73,338.64l.71-.91a36,36,0,0,1,.18-6.05c.53-3.38,2.25-5.13,2.76-6.42a2.72,2.72,0,0,0-2.19.32c-1.33,1.22-5,8.47-6.22,10.08-.19,1.65,3.76,3.5,4.76,3"/>
    <path id="el_RNuD56ReYUo" d="M257.85,383.48c-2-1.69-1.26-1.87-2.45-2.62a10.75,10.75,0,0,0-4-1.37c-.68,0-1.87.41-1.6.94a6.9,6.9,0,0,0,2.23,2.39A12,12,0,0,1,255,384c.13.09.28.67.37.77.78.84,1.56,1.48,3,1a1.65,1.65,0,0,0,.85-.52,1.19,1.19,0,0,0,0-.7c-.16-.31-.63-.41-1.32-1"/>
    <path id="el_PBTGGmRlCsB" d="M257.43,384.42v-13"/>
    <path id="el_HCQokeoY7UF" d="M251.87,379.49a15.38,15.38,0,0,0,2.95.17c1-.12-1-7.74-1-7.74a2.87,2.87,0,0,1,2.37-1,4.26,4.26,0,0,1,2.73,1.25s-.71,4.64-.73,6.57.9,4.24.81,4.93,0,1.32-1.06,1.32-2.46-2.06-3.54-2.37-2.11-.19-2.79-.93-2.06-1.44-1.53-1.75a.87.87,0,0,1,1,.18s-.82-.63-.15-.63h1"/>
    <path id="el_7LNJSpEIBBA" d="M258.94,381.93a.58.58,0,0,1-.36.36,3.2,3.2,0,0,1-2.7-.92c-.84-.76-1-1.39-.56-1.71-1.54-.14-3.33-.62-3.92-.62s-1.88.39-1.61.93a6.88,6.88,0,0,0,2.23,2.38c.78.32,2.5.63,3.27,1.48s1.59,2,3,1.42a1.89,1.89,0,0,0,.83-.46,5.06,5.06,0,0,0-.21-2.84"/>
    <path id="el_U_nxPxheYFT" d="M248.18,390.6c-.15-.05-.21-.51-.36-.54-2.94-.41-2.77-.1-4.3-.49a9.18,9.18,0,0,1-3.6-1.69,1.62,1.62,0,0,1,0-.62c.07-.35.4-.34,1.05-.35a20.62,20.62,0,0,1,4.61.44,9.93,9.93,0,0,0,3.47,1.31c1.35.12,3.07-.09,3.35.5a1.34,1.34,0,0,1,0,.69c-.4,1-.85,1.61-4.19.75"/>
    <path id="el_t_bSNVb5wcR" d="M250.56,389.78v-13"/>
    <path id="el_qYoeEGKRAQa" d="M252.14,388.37c-.25-1.55-1-5-.25-7.14a23,23,0,0,0,.69-2.72c.22-1.14-1.48-2-2.5-2s-2.22.76-2.11,1.81c.23,2.19.54,5.67.23,6.08-.46.63-.3,1.22-4.19,2.22Z"/>
    <path id="el_Uhw6PRaGHNL" d="M251.89,386.82c-.36.44-1.69.62-3.09.42s-2.5-.83-2.26-1.33a.22.22,0,0,1,.05-.08,48.24,48.24,0,0,1-5.63.63c-1,0-1.19.81-1,1.19a8.31,8.31,0,0,0,3.52,1.75c1.6.41,1.68-.06,5.08.47,2.68.41,3.39.49,3.79-.47a3.12,3.12,0,0,0-.48-2.55"/>
    <path id="el_FWqwITnWYWG" d="M253.25,331.08c7.11,0,7.22,5.68,7.25,9.88,0,.83,0,2.82-.07,4.26-.17,4.81-.62,12-.93,15.27-.41,4.21-4.32,5.75-6,1.14s-3.91-19.52-2.93-24a16.85,16.85,0,0,1,2.67-6.57"/>
    <path id="el_Fsh1YmHtLRl" d="M253.51,361.63a4,4,0,0,0,2.26,2.7v-.13a42.63,42.63,0,0,0-.83-7.64c-.48-2.69-1.11-6-1.74-11.26-.69-5.79-.3-9.5,4.38-12.24l.18-.1a9.58,9.58,0,0,0-4.38-.88s-1.81,1.11-2.79,5.57,1.25,19.39,2.93,24"/>
    <path id="el_tS-mtvvfULY" d="M254.21,356.89c2.92-.42,4.49.3,5.29,3.6,1.74,7.21-.75,15.84-.1,23.14a9.18,9.18,0,0,1-5.31-1.8c-2.54-1.92-.62-3.47-.62-3.47s.42-15.06-.15-17.28a5.64,5.64,0,0,1,.84-4.19"/>
    <path id="el_ytLAYjIjOHg" d="M254.09,381.83c.3.22.62.43.94.62l.1-.77c0-.38.08-.79.13-1.21,0-.19.49-12.37.49-15.8v-.47a40.85,40.85,0,0,0-.79-7.39,5.53,5.53,0,0,0-.77.09,5.52,5.52,0,0,0-.84,4.18c.56,2.23.14,17.29.14,17.29s-1.94,1.55.63,3.46"/>
    <path id="el_mmIfatpDkDT" d="M246.26,338.84c7.11,0,8.84,6.45,7.14,9.64s-.63,14.57-1,18.76-4.32,5.74-6,1.15-3.51-19.59-2.54-24.06,2.4-5.51,2.4-5.51"/>
    <path id="el_XIpcbUiT4lF" d="M246.26,338.84c7.11,0,8.84,6.45,7.14,9.64s-.63,14.57-1,18.76-4.32,5.74-6,1.15-3.51-19.59-2.54-24.06,2.4-5.51,2.4-5.51"/>
    <path id="el_s2nkG6adaIo" d="M246.26,338.84c7.11,0,8.84,6.45,7.14,9.64s-.63,14.57-1,18.76-4.32,5.74-6,1.15-3.51-19.59-2.54-24.06,2.4-5.51,2.4-5.51"/>
    <path id="el_SMRIhCtp0jk" d="M246.4,368.4c.66,1.81,1.66,2.66,2.66,2.79-.06-5.85-1.32-8.39-2.57-18.9-.7-5.79-.3-9.51,4.38-12.24a8.41,8.41,0,0,0-4.61-1.21s-1.42,1.05-2.4,5.51.86,19.45,2.54,24"/>
    <path id="el_Q3dAnrECfmq" d="M247.09,363.66c2.93-.42,4.49.29,5.3,3.6,1.37,5.62-.14,22.34-.14,22.34s-2,.47-4.56-1.44-1.29-3-1.29-3,.41-15.06-.14-17.29a5.56,5.56,0,0,1,.83-4.18"/>
    <path id="el_Vx5pkkmhsQJ" d="M247.09,363.66c2.93-.42,4.49.29,5.3,3.6,1.37,5.62-.14,22.34-.14,22.34s-2,.47-4.56-1.44-1.29-3-1.29-3,.41-15.06-.14-17.29a5.56,5.56,0,0,1,.83-4.18"/>
    <path id="el_F1ACVIG7EKy" d="M247.69,388.16a8.79,8.79,0,0,0,.74.5c0-.38.1-.79.15-1.21,0-.19,1,.7,1,.51s-1-1.29-1-1.52a145.4,145.4,0,0,0,.48-14.79v-.46a42.63,42.63,0,0,0-.83-7.64,11,11,0,0,0-1.14.1,5.59,5.59,0,0,0-.83,4.19c.56,2.23.14,17.29.14,17.29s-1.25,1.11,1.29,3"/>
    <g id="el_xdA3lvpkLEF">
      <path id="el_3PKqtx8UwEU" d="M247.84,344.18l8.54-4.93"/>
      <path id="el_fL9GjuH1cXN" d="M247.84,344.18l8.54-4.93"/>
    </g>
    <path id="el_J9lZ_shqZZa" d="M260.57,340.34a15.78,15.78,0,0,1,.07,2.38c-.4,3-9,7.4-13.18,6.52-4.78-1-.25-10.32-.25-10.32Z"/>
    <path id="el_4bCSZhnHVl7" d="M244.29,316.48c1.2-1.87,3.75-2.84,5.48-4,4-2.65,7.67-4.06,9.29-3.68,2.33.55,4.72,2.88,2.23,10.79-1.13,3.59-2.67,5.86-2.46,10.23.14,3,2.34,7.45,2.14,12.31-.4,3-11.05,9.07-14.54,6.68-2.39-1.63-2.84-1.8-2.84-3.93,0-.81.43-4.64.58-5.47,1.16-6.25,0-8.75-.58-13.13s-.54-7.9.7-9.81"/>
    <path id="el_V2Zt3K9HdB9" d="M249.26,317c1.61,3.62,3.6,11.46,3.35,15.78-.36,6.22-.29,14.64.25,15.6-2,.63-3.56,1.25-5,.89-3.53-.84-4.26-2-4.26-4.43,0-.81.44-4.64.59-5.46,1.16-6.26,0-8.76-.59-13.14s-.53-7.9.71-9.81c.46-.73,2.5-2.24,5,.56"/>
    <path id="el_2xNiS1SSmvE" d="M249.32,308.28c.32,2.08.7,3.45.79,4s.11.71.66.89a5.23,5.23,0,0,0,2.12.13,3.24,3.24,0,0,0,1.88-1c1.08-1.19.67-1.59.69-2.28,0-1.5-.12-2.45-.19-4-1.91.77-4,1.46-5.93,2.22"/>
    <path id="el_XQUDSpfHImk" d="M249.32,308.28c.32,2.08.7,3.45.79,4s.11.72.66.9a5.06,5.06,0,0,0,2.12.12c.31,0,0-1,0-1.7-.1-1.25,3-3.62,3.45-5.89-.88.36-6.08,2.2-7,2.56"/>
    <path id="el_0Xspfa14nbp" d="M247,302.33a5.39,5.39,0,0,1,5.93-4.66,5.09,5.09,0,0,1,4.29,5.9c-.32,2.68-1.69,2.63-2.69,4.62-.54.35-3.37,1.53-3.91,1.8a4.71,4.71,0,0,1-2.58.08c-.75-.18-.89-1.65-1-2.26a12.72,12.72,0,0,1,0-4.22,5.23,5.23,0,0,1,0-1.25"/>
    <path id="el__TBt-_nlcY0" d="M253,297.65a5.37,5.37,0,0,0-4.76,2,10.11,10.11,0,0,0-.74,2.46,13.16,13.16,0,0,0,.26,2.11c0,.54-.41.63-.58,1.71a10.51,10.51,0,0,0,.4,3.7.85.85,0,0,0,.53.47,4.62,4.62,0,0,0,2.58-.08c.54-.27,3.37-1.45,3.91-1.8,1-2,2.37-1.94,2.69-4.62a5.09,5.09,0,0,0-4.29-5.9"/>
    <path id="el_gLuUJCduQoL" d="M248.41,297.37a2,2,0,0,0-.25,1.25,3,3,0,0,1,.37-1.08c-.15-.73,2.76-.5,3.66-.34,2.8.5,4.58,1.44,5.27,4.38.79,3.4-1.88,6.72-1.88,6.72s-.69,2-2,1.32a10.11,10.11,0,0,1-2.67-2.85s.94-1.36.51-2.13-.94-.86-1.21-.31a2.47,2.47,0,0,0-.13.89l-.9-.62s.46-2-.53-2.7c-2-1.3-.94-4-.22-4.53"/>
    <path id="el_Ko38J66pDp2" d="M255.49,310.3c-.15,1.8-5.77,1.73-5.77,1.73l-1.78,1.51s.82,1.15,4.16.74c3.18-.4,4.53-2.15,4-3.09s-.63-.92-.63-.92"/>
    <path id="el_Am2JOZzf8Mh" d="M250.07,313.28c1.8.05,4.92.19,5.75-1.64.23-.52-.29-1.25-.29-1.25l-.05-.28c.38,0,1.12,1.11,1.25,1.65.27,1.28-.85,2.69-4,3.08a13.46,13.46,0,0,1-5.88-.56l.79-.58a6.65,6.65,0,0,1,2.5-.39"/>
    <path id="el_w9ovxqttmLc" d="M250.92,304a.93.93,0,0,0-.63.13,1,1,0,0,1,.15,1.4l-.15.15c.76.73-.14,1.4-.21,1.47a.75.75,0,0,0,.29.09.62.62,0,0,0,.71-.4l.55-2c.11-.39-.24-.79-.75-.84"/>
    <path id="el_vYxBY6QtHbJ" d="M250.78,305.78c.66,1.15-.38,1.39-.67,1.39a.75.75,0,0,0,.29.09.64.64,0,0,0,.72-.4l.54-2c.11-.39-.24-.78-.74-.84a1.09,1.09,0,0,0-.51.07h.14c.48.05,1.71.38.23,1.68"/>
    <path id="el_GcBzQP388Z7" d="M251.77,306.7c1.67-1.1,3-.51,4-1.75a4.42,4.42,0,0,0,1-3.91,3.49,3.49,0,0,1,.83,1.21c.34,3.13-2,6.06-2,6.06s-.68,2-2,1.31a8.39,8.39,0,0,1-2.3-2.3,1.18,1.18,0,0,1,.5-.62"/>
    <path id="el_IkMEiLk6_bn" d="M248.67,299.92a3.08,3.08,0,0,0,.49,1.62,2.58,2.58,0,0,0,.32.53,6.2,6.2,0,0,1-.2-1.06,2,2,0,0,0,.37.63,5.95,5.95,0,0,1-.1-3,2.55,2.55,0,0,0-.24.39l.06-.31a2.57,2.57,0,0,0-.4.95,8.25,8.25,0,0,1,.13-1.49,3.13,3.13,0,0,0-.43,1.74"/>
    <path id="el_nkhx0HbX76N" d="M249.5,300.05a2.91,2.91,0,0,0,.47,1.56,7.86,7.86,0,0,1-.1-3.13,2.92,2.92,0,0,0-.37,1.59"/>
    <path id="el_4JbYzyZhU7w" d="M246.78,316.07c-1.71.07-3.26,0-3.53,2.76a33.48,33.48,0,0,0,.57,6,70.89,70.89,0,0,1,1.55,7.78,3,3,0,0,0,3.44,2.57l.12,0c3-.75,1.92-2.7,1.84-5.21-.14-4.47-.21-14-4-13.87"/>
    <path id="el_T68bnJUPiKM" d="M239.18,333.3c-1.55-.52-2.17-.76-2.17-.76a2.94,2.94,0,0,1-.07-1.83c.32-1.62,1.16-1.8,1.16-1.8l2.69.91Z"/>
    <path id="el_3msZyYHdkbr" d="M247.25,335.92c-7-2.11-5.94-1.2-9.09-2.19-.85-.77-.69-4.47.92-4.9,1.95.58,8.9,1.25,10.51,2.05s1.39,6.17-2.34,5"/>
  </g>
  <g id="el_AE8Ghp4sGkQ">
    <g id="el_-k7DPa86gBk">
      <path id="el_l-ekJrIHpD1" d="M187.56,267.27l-.63.9-6.57-.54-7.23,18.17,6.34.53-.17,1a36.33,36.33,0,0,0-.54,6.07,27.13,27.13,0,0,0,.36,4.5l.13.79-6.12,7.44,7.23,10,5.86-7.13.62.27a14.29,14.29,0,0,0,8.42.83L196,310v7.46l14.44-8.19v-7.49l.75-.71a54.6,54.6,0,0,0,8.42-10.38l.63-.95,5.86.48L233.28,272l-6.12-.5.13-.93a33.7,33.7,0,0,0,.36-4.91,26.33,26.33,0,0,0-.54-5.46l-.17-.8,6.34-7.71-7.22-10-6.6,8-.63-.22a14.44,14.44,0,0,0-7.68-.53l-.75.14v-8.69L196,248.6v8.71l-.75.72A54.62,54.62,0,0,0,187.56,267.27Zm-.82-2a59.16,59.16,0,0,1,7-8.46v-6.93a4.81,4.81,0,0,1,2.23-3.76l14.44-8.19c1.25-.69,2.22-.14,2.22,1.25v6.94a15.93,15.93,0,0,1,7,.49l5.26-6.41c1.07-1.29,2.42-1.65,3-.81l7.22,10c.62.85.25,2.58-.81,3.88l-4.95,6a29.7,29.7,0,0,1,.43,5.16,35.64,35.64,0,0,1-.27,4.38l4.79.4c1.06.09,1.42,1.41.81,2.95L228,290.36c-.62,1.55-2,2.73-3,2.64l-4.47-.38a59.49,59.49,0,0,1-7.82,9.65V308a4.8,4.8,0,0,1-2.22,3.75L196,319.91c-1.25.69-2.23.13-2.23-1.26V313a15.4,15.4,0,0,1-7.84-.76l-4.46,5.44c-1.07,1.3-2.43,1.65-3,.81l-7.22-10c-.62-.85-.25-2.58.81-3.88l4.79-5.82a28.19,28.19,0,0,1-.27-4.11A38,38,0,0,1,177,289l-5-.41c-1.06-.09-1.42-1.41-.81-2.95l7.22-18.18c.62-1.54,2-2.72,3-2.63Zm16.95,29c-7.67,4.38-13.89.89-13.89-7.75S196,267.35,203.69,263s13.89-.87,13.89,7.76-6.22,19.17-13.89,23.51Zm0-2.5c6.44-3.65,11.67-12.51,11.67-19.75s-5.23-10.17-11.67-6.52S192,278,192,285.24s5.22,10.18,11.67,6.52Z"/>
    </g>
    <g id="el_dn-MSSsJJWP">
      <path id="el_pn6kcS0nVz2" d="M189.43,267.9l-.62.9-6.58-.55L175,286.43l6.34.52-.17,1a36.45,36.45,0,0,0-.54,6.08,27.12,27.12,0,0,0,.35,4.5l.14.78L175,306.75l7.22,10,5.86-7.13.63.27a14.13,14.13,0,0,0,8.42.83l.75-.13v7.46l14.44-8.2v-7.48l.75-.71a55.36,55.36,0,0,0,8.42-10.39l.62-.95,5.86.48,7.18-18.17-6.12-.51.13-.93a36.47,36.47,0,0,0,.36-4.9,25.77,25.77,0,0,0-.55-5.47l-.16-.79,6.34-7.72-7.23-10-6.6,8-.62-.21a14.55,14.55,0,0,0-7.68-.54l-.75.14V241l-14.44,8.2v8.71l-.75.71A53.89,53.89,0,0,0,189.43,267.9Zm-.82-2a59.9,59.9,0,0,1,7-8.46v-6.94a4.78,4.78,0,0,1,2.22-3.75l14.44-8.19c1.25-.7,2.22-.14,2.22,1.25v6.94a15.77,15.77,0,0,1,7,.49l5.27-6.41c1.06-1.3,2.42-1.66,3-.81l7.22,10c.62.85.25,2.58-.82,3.87l-4.94,6a29.7,29.7,0,0,1,.43,5.16,37.56,37.56,0,0,1-.27,4.37l4.78.4c1.07.09,1.43,1.41.82,3L229.86,291c-.63,1.54-2,2.72-3,2.64l-4.47-.38a60,60,0,0,1-7.83,9.65v5.69a4.78,4.78,0,0,1-2.22,3.75l-14.44,8.19c-1.25.69-2.22.14-2.22-1.25v-5.69a15.6,15.6,0,0,1-7.84-.76l-4.47,5.44c-1.06,1.29-2.42,1.65-3,.8l-7.21-10c-.63-.85-.25-2.59.81-3.88l4.78-5.82a29.85,29.85,0,0,1-.26-4.11,37.81,37.81,0,0,1,.43-5.63l-5-.41c-1.06-.09-1.43-1.41-.81-3l7.21-18.17c.63-1.54,2-2.73,3-2.64Zm17,29c-7.68,4.38-13.89.88-13.89-7.76s6.21-19.16,13.89-23.51,13.88-.88,13.88,7.76-6.22,19.16-13.88,23.51Zm0-2.5c6.44-3.66,11.66-12.51,11.66-19.75s-5.22-10.17-11.66-6.52-11.67,12.51-11.67,19.75,5.22,10.18,11.67,6.52Z"/>
    </g>
  </g>
</svg>